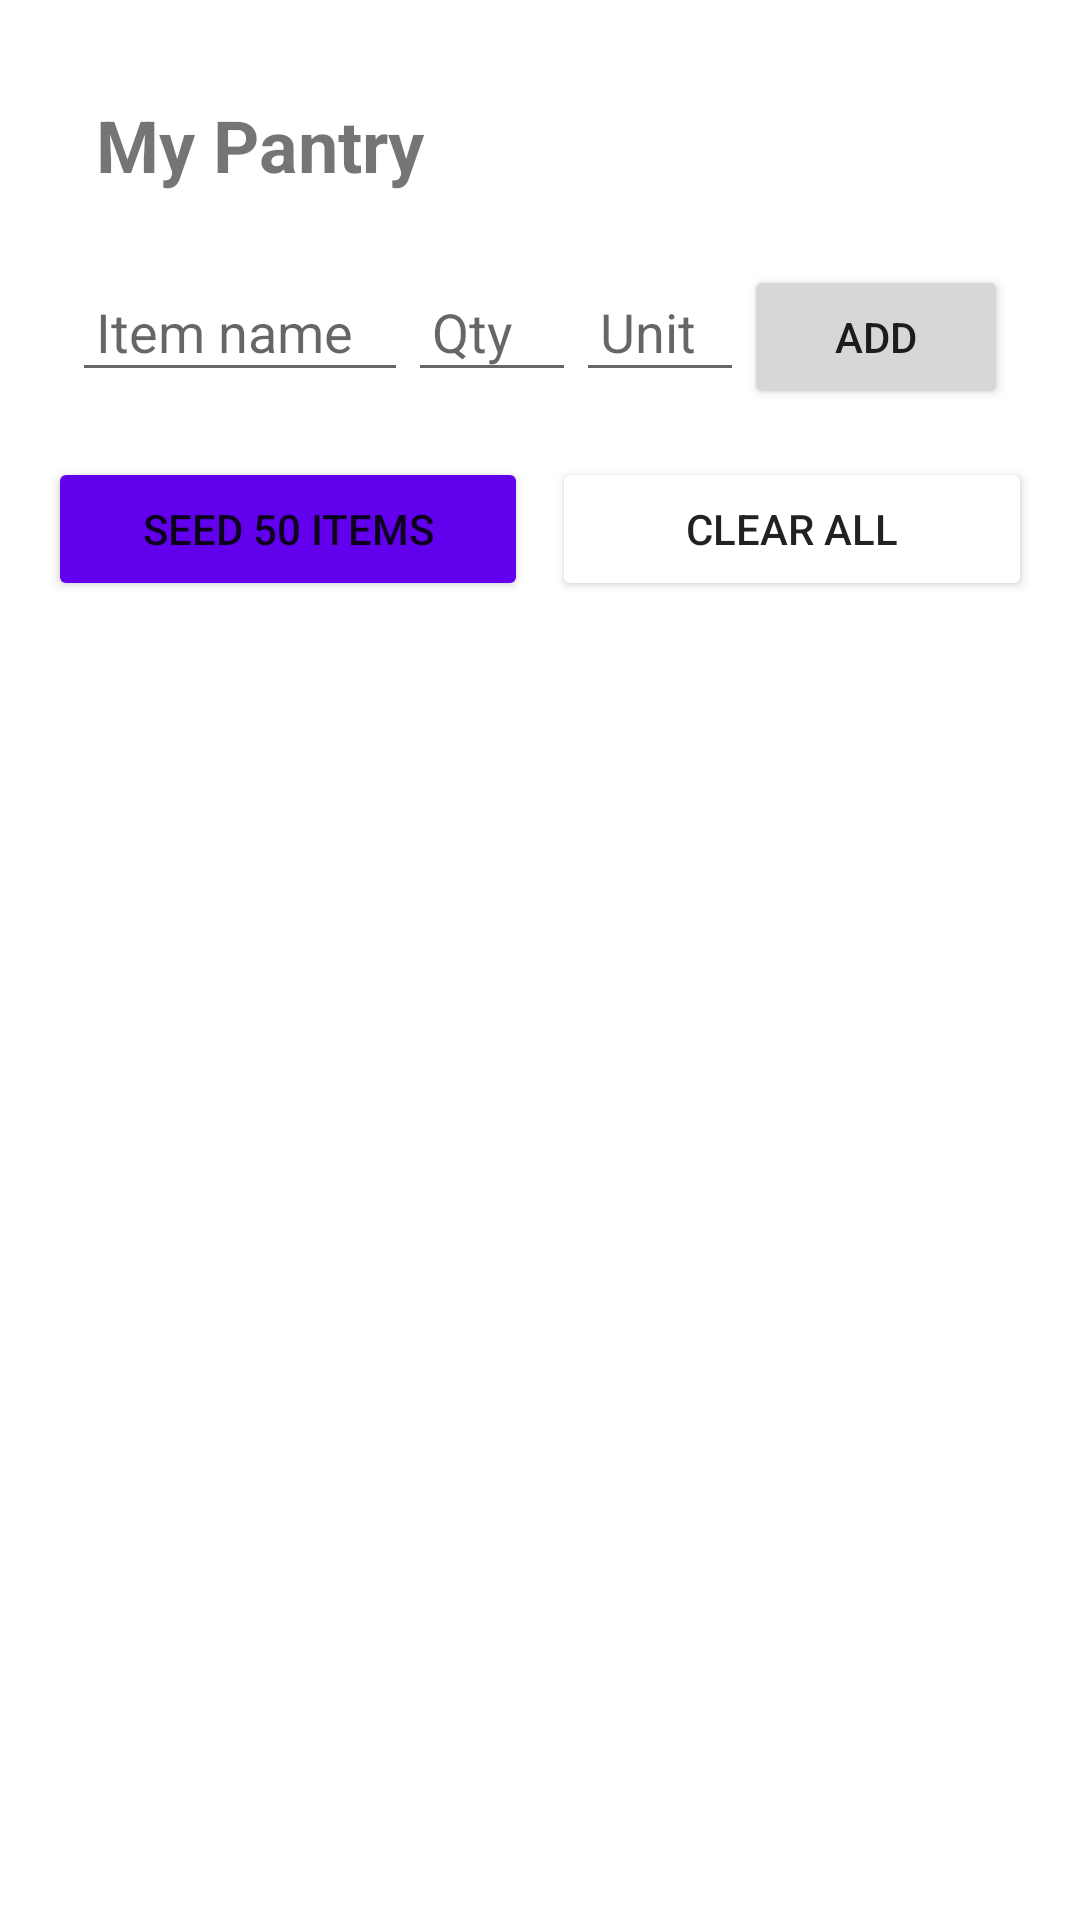

This screen was rendered from an Android layout file. Write that file and the resources it references.
<!-- AndroidManifest.xml: application theme Theme.CookingApp -->
<!-- res/layout/fragment_pantry.xml -->
<?xml version="1.0" encoding="utf-8"?>
<LinearLayout xmlns:android="http://schemas.android.com/apk/res/android"
    xmlns:app="http://schemas.android.com/apk/res-auto"
    android:layout_width="match_parent"
    android:layout_height="match_parent"
    android:orientation="vertical"
    android:padding="16dp">

    <TextView
        android:layout_width="match_parent"
        android:layout_height="wrap_content"
        android:contentDescription="My Pantry screen heading"
        android:padding="16dp"
        android:text="My Pantry"
        android:textSize="24sp"
        android:textStyle="bold" />

    
    <LinearLayout
        android:layout_width="match_parent"
        android:layout_height="wrap_content"
        android:contentDescription="Add new pantry item form"
        android:orientation="horizontal"
        android:padding="8dp">

        <EditText
            android:id="@+id/editTextName"
            android:layout_width="0dp"
            android:layout_height="wrap_content"
            android:layout_weight="2"
            android:contentDescription="Enter item name"
            android:hint="Item name"
            android:padding="8dp" />

        <EditText
            android:id="@+id/editTextQuantity"
            android:layout_width="0dp"
            android:layout_height="wrap_content"
            android:layout_weight="1"
            android:contentDescription="Enter item quantity"
            android:hint="Qty"
            android:inputType="numberDecimal"
            android:padding="8dp" />

        <EditText
            android:id="@+id/editTextUnit"
            android:layout_width="0dp"
            android:layout_height="wrap_content"
            android:layout_weight="1"
            android:contentDescription="Enter unit of measurement"
            android:hint="Unit"
            android:padding="8dp" />

        <Button
            android:id="@+id/buttonAdd"
            android:layout_width="wrap_content"
            android:layout_height="wrap_content"
            android:contentDescription="Add item to pantry"
            android:text="Add" />
    </LinearLayout>

    
    <LinearLayout
        android:layout_width="match_parent"
        android:layout_height="wrap_content"
        android:layout_marginTop="8dp"
        android:orientation="horizontal">

        <Button
            android:id="@+id/seedButton"
            android:layout_width="0dp"
            android:layout_height="wrap_content"
            android:layout_marginEnd="4dp"
            android:layout_weight="1"
            android:backgroundTint="@color/purple_500"
            android:contentDescription="Seed 50 test items into pantry"
            android:text="Seed 50 Items" />

        <Button
            android:id="@+id/clearAllButton"
            android:layout_width="0dp"
            android:layout_height="wrap_content"
            android:layout_marginStart="4dp"
            android:layout_weight="1"
            android:backgroundTint="@color/red"
            android:contentDescription="Clear all pantry items"
            android:text="Clear All" />

    </LinearLayout>

    <androidx.recyclerview.widget.RecyclerView
        android:id="@+id/recyclerView"
        android:layout_width="match_parent"
        android:layout_height="match_parent"
        android:contentDescription="List of pantry items"
        android:padding="8dp" />

</LinearLayout>
<!-- resources referenced by this layout -->
<resources>
  <style name="Theme.CookingApp" parent="Theme.MaterialComponents.Light.NoActionBar">
          
          <item name="colorPrimary">@color/purple_500</item>
          <item name="colorPrimaryDark">@color/purple_700</item>
          <item name="colorAccent">@color/teal_200</item>
  
          
          <item name="android:windowBackground">@color/white</item>
      </style>
  <!-- not gathered from this repository: default colours our renderer supplied (Android Studio template values) -->
  <color name="purple_500">#FF6200EE</color>
  <color name="purple_700">#FF3700B3</color>
  <color name="teal_200">#FF03DAC5</color>
  <color name="white">#FFFFFFFF</color>
</resources>
